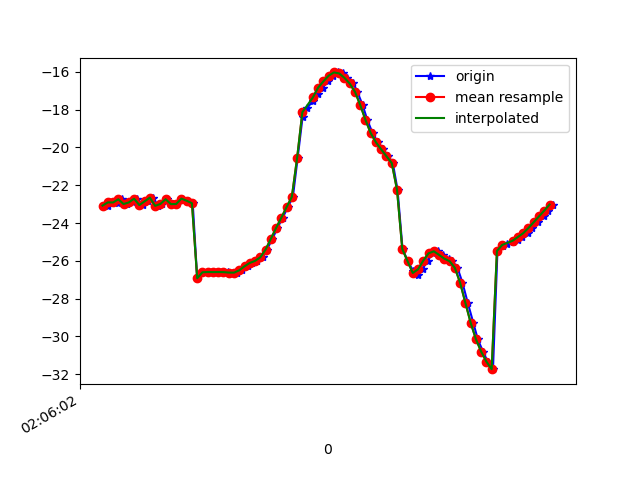

The data file committed next to this chart (first rows):
1618193162539, 888825479396715, -23.076872, 33.00831, -18.404114
1618193162543, 888825498627485, -22.91, 32.54, -17.89
1618193162561, 888825517858255, -22.88, 32.91, -17.25
1618193162578, 888825537089025, -22.94, 32.84, -18.01
1618193162595, 888825556319795, -22.74, 32.43, -17.36
1618193162613, 888825575550565, -22.99, 33.15, -17.09
1618193162634, 888825594781335, -22.91, 32.75, -17.35
1618193162652, 888825614012105, -22.71, 32.45, -16.59
1618193162672, 888825633242875, -23.05, 33.33, -16.92
1618193162692, 888825652473645, -22.85, 33.04, -17.14
1618193162712, 888825671704415, -22.66, 32.78, -16.46
1618193162731, 888825690935185, -23.09, 33.51, -16.79
1618193162748, 888825710165955, -22.99, 33.17, -17.16
1618193162767, 888825729396725, -22.74, 32.92, -16.68
1618193162787, 888825748627495, -23, 33.68, -16.36
1618193162805, 888825767858265, -22.99, 33.37, -16.99
1618193162824, 888825787089035, -22.71, 33.13, -16.53
1618193162844, 888825806319805, -22.82, 33.68, -15.72
1618193162863, 888825825550575, -22.95, 33.65, -16.49
1618193162880, 888825844781345, -26.92, 32.86, -18.69
1618193162900, 888825864012115, -26.6, 33.11, -16.44
1618193162921, 888825883242885, -26.59, 32.96, -16.29
1618193162937, 888825902473655, -26.6, 32.92, -16.14
1618193162957, 888825921704425, -26.6, 32.95, -15.96
1618193162976, 888825940935195, -26.59, 32.99, -15.83
1618193162996, 888825960165965, -26.6, 32.94, -15.69
1618193163015, 888825979396735, -26.62, 32.74, -15.53
1618193163033, 888825998627505, -26.62, 32.44, -15.43
1618193163052, 888826017858275, -26.5, 32.2, -15.51
1618193163072, 888826037089045, -26.29, 31.8, -15.83
1618193163089, 888826056319815, -26.11, 30.91, -16.28
1618193163109, 888826075550585, -26, 29.6, -16.89
1618193163129, 888826094781355, -25.81, 28.24, -17.87
1618193163145, 888826114012125, -25.41, 27.06, -19.24
1618193163166, 888826133370769, -24.84, 25.91, -20.89
1618193163185, 888826152601539, -24.26, 24.54, -22.68
1618193163205, 888826171832309, -23.72, 22.95, -24.61
1618193163225, 888826191063079, -23.16, 21.22, -26.73
1618193163244, 888826210293849, -22.62, 19.34, -29.04
1618193163262, 888826229524619, -20.56, 20.1, -33
1618193163281, 888826248755389, -18.37, 15.31, -34.1
1618193163299, 888826267986159, -17.9, 13.25, -36.81
1618193163320, 888826287216929, -17.53, 11.19, -39.48
1618193163338, 888826306447699, -17.18, 9.222, -42.13
1618193163357, 888826325678469, -16.83, 7.461, -44.79
1618193163376, 888826344909239, -16.5, 5.828, -47.44
1618193163396, 888826364140009, -16.2, 4.286, -49.93
1618193163414, 888826383370779, -16.03, 2.866, -52.24
1618193163433, 888826402601549, -16.08, 1.519, -54.57
1618193163451, 888826421832319, -16.32, 0.1986, -56.99
1618193163474, 888826441063089, -16.62, -1.022, -59.19
1618193163489, 888826460293859, -17.05, -2.242, -61.1
1618193163509, 888826479524629, -17.75, -3.493, -62.97
1618193163527, 888826498755399, -18.54, -4.559, -64.71
1618193163547, 888826517986169, -19.24, -5.316, -66.17
1618193163566, 888826537216939, -19.73, -5.885, -67.18
1618193163585, 888826556447709, -20.1, -6.301, -67.73
1618193163605, 888826575678479, -20.47, -6.528, -67.86
1618193163624, 888826594909249, -20.83, -6.438, -67.53
1618193163642, 888826614140019, -22.24, -4.651, -63.36
1618193163661, 888826633370789, -25.37, -5.361, -65.44
... 30 more rows
